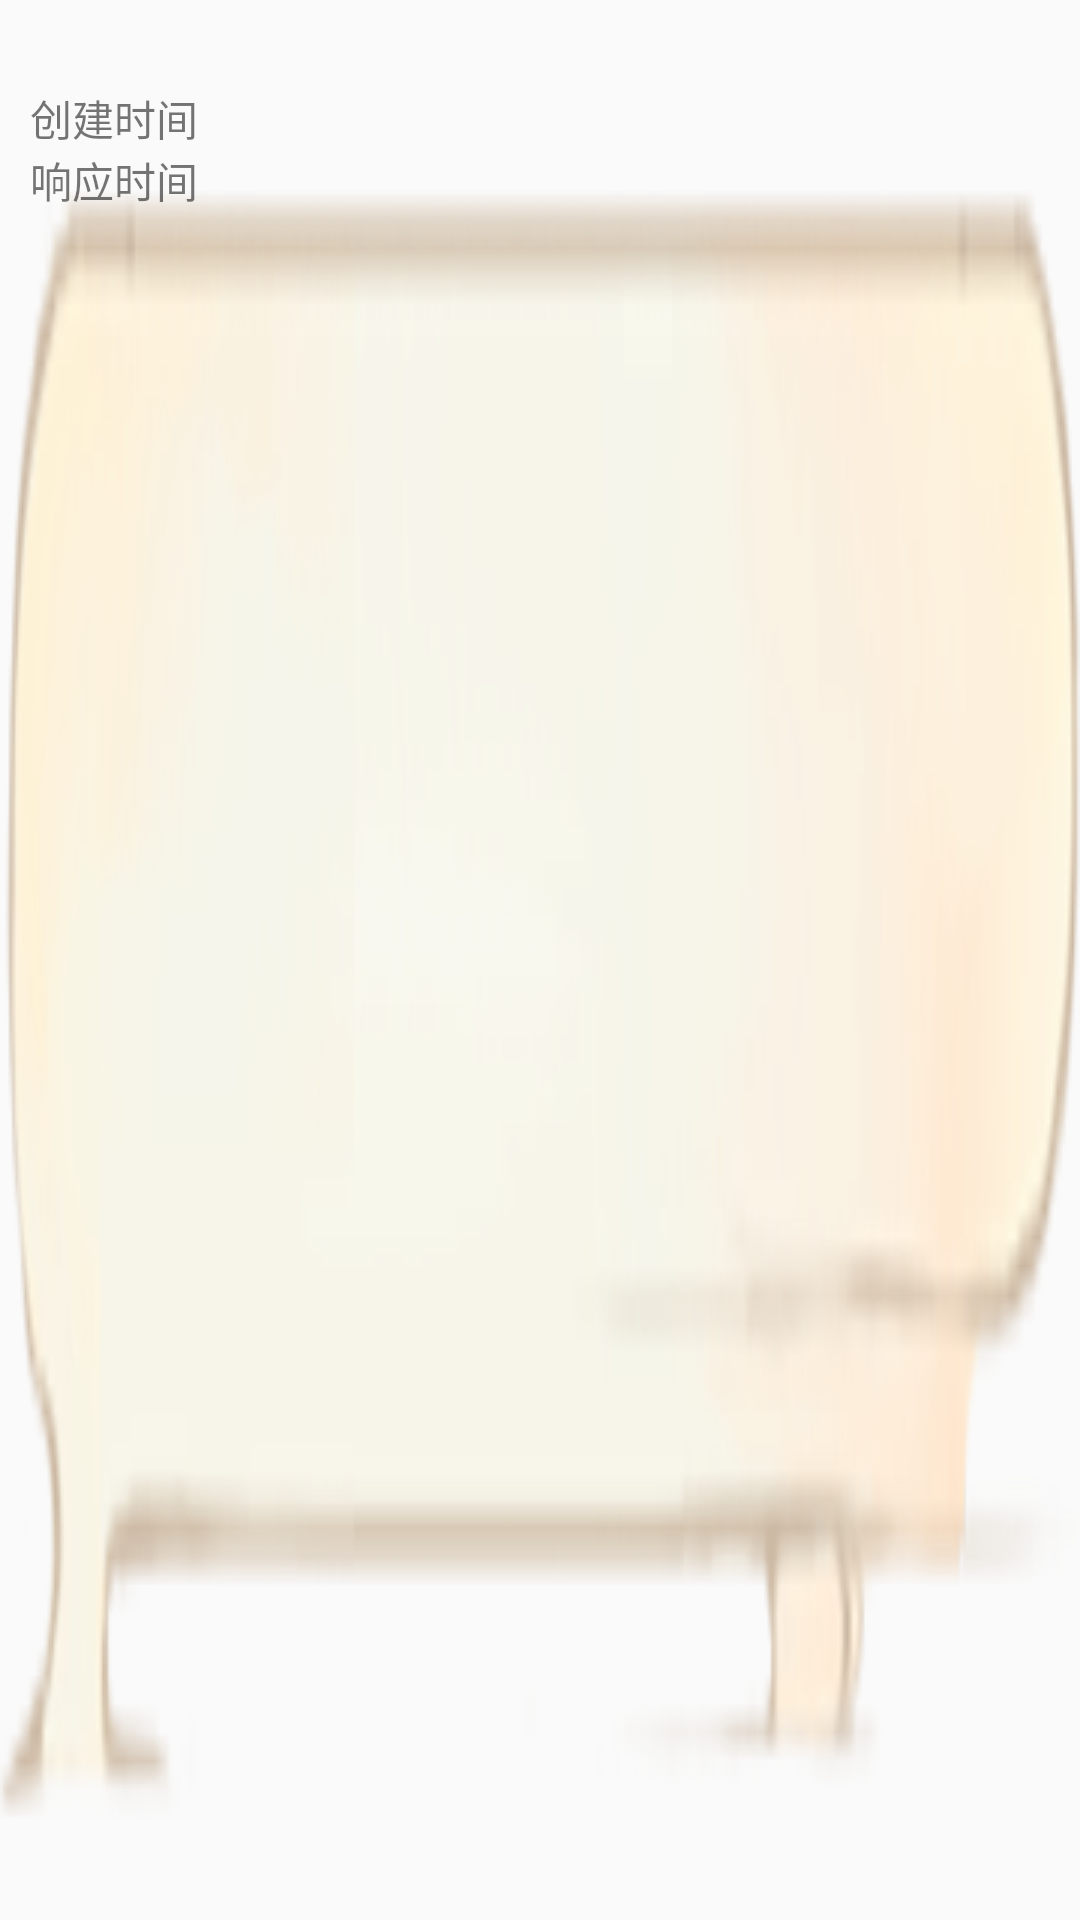

This screen was rendered from an Android layout file. Write that file and the resources it references.
<!-- AndroidManifest.xml: application theme AppTheme -->
<!-- res/layout/layout_alarmlist_item.xml -->
<?xml version="1.0" encoding="utf-8"?>
<LinearLayout xmlns:android="http://schemas.android.com/apk/res/android"
    android:layout_width="match_parent"
    android:layout_height="match_parent"
    android:orientation="vertical"
    android:background="@drawable/item3"
    android:padding="10dp">
    <TextView
        android:layout_width="match_parent"
        android:layout_height="wrap_content"
        android:id="@+id/alarmbiaoti"/>
    <LinearLayout
        android:layout_width="match_parent"
        android:layout_height="wrap_content"
        android:orientation="horizontal"
        >
        <TextView
            android:layout_width="wrap_content"
            android:layout_height="wrap_content"
            android:text="@string/current_time"
            android:layout_weight="0"/>
        <TextView
            android:layout_width="wrap_content"
            android:layout_height="wrap_content"
            android:layout_weight="1"
            android:id="@+id/alarmnewtime"/>
    </LinearLayout>
    <LinearLayout
        android:layout_width="match_parent"
        android:layout_height="wrap_content"
        android:orientation="horizontal"
        >
        <TextView
            android:layout_width="wrap_content"
            android:layout_height="wrap_content"
            android:text="@string/select_time"
            android:layout_weight="0"/>
        <TextView
            android:layout_width="wrap_content"
            android:layout_height="wrap_content"
            android:layout_weight="1"
            android:id="@+id/alarmselecttime"/>
    </LinearLayout>

</LinearLayout>
<!-- resources referenced by this layout -->
<resources>
  <!-- drawable item3: png bitmap (drawable, 13961 bytes) -->
  <string name="current_time">创建时间</string>
  <string name="select_time">响应时间</string>
  <style name="AppTheme" parent="Theme.AppCompat.Light.NoActionBar">
          
          <item name="floatingActionButtonStyle">@style/Widget.Design.FloatingActionButton</item>
          <item name="bottomNavigationStyle">@style/Widget.Design.NavigationView</item>
      </style>
</resources>
